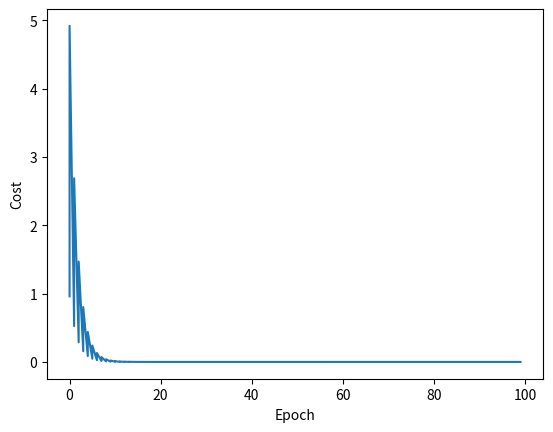

Python code for this plot:
#线性模型
# y=x*w
import matplotlib.pyplot as plt
x_data = [1.0, 2.0, 3.0]
y_data = [2.0, 4.0, 6.0]

w = 1.0

def forward(x):
    return x*w

def loss(x, y):
    y_pred = forward(x)
    return (y_pred-y)**2


def gradient(x, y):
    return 2*x*(x*w-y)


print('Predict(before training...)', 4, forward(4))

grad_list = []
l_list = []
epoch_list = []
for epoch in range(100):
    for x, y in zip(x_data, y_data):
        grad = gradient(x, y)
        w -= 0.01*grad

        epoch_list.append(epoch)
        print("\tgrad:", x, y, grad)
        l = loss(x, y)
        l_list.append(l)
    print("progress:", epoch, "w=", w, "loss=", l)
print('Predict(after traing...)', 4, forward(4))
plt.xlabel('Epoch')
plt.ylabel('Cost')
plt.plot(epoch_list, l_list)
plt.show()